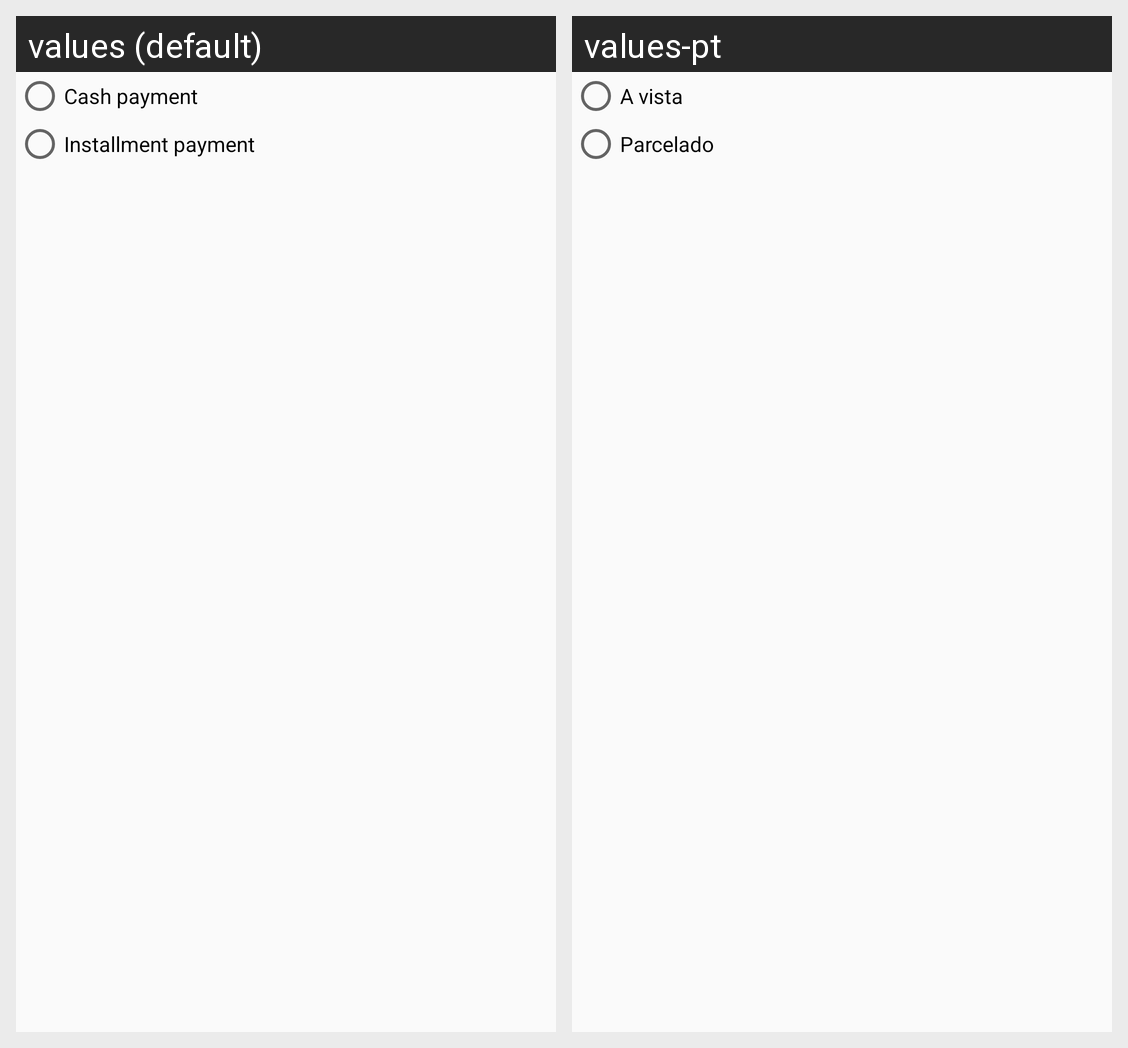

Here is an Android app screen in its default locale and in the app's own translations. Write out the translated-string differences for the strings that appear on this screen.
Android screen res/layout/radio_btn_dialog.xml rendered under 2 locales, left to right: values (default), values-pt. Device: Nexus 5 (rendered at 1080×1920; each locale shown at half size, 540×960, under a caption strip naming it); theme AppTheme.NoActionBar.
Strings drawn on this screen, with the default value and each locale's value (text and hints the layout hard-codes, and strings that could not be matched under every locale, appear in the picture but are not listed):

cash_payment
  values: Cash payment
  values-pt: A vista

installment
  values: Installment payment
  values-pt: Parcelado
